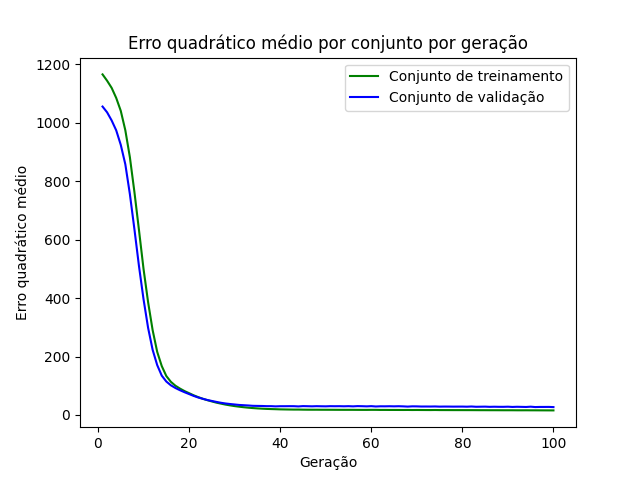

The data file committed next to this chart (first rows):
epoch, loss_train, loss_val
1, 1165, 1055
2, 1144, 1035
3, 1119, 1008
4, 1085, 973.9
5, 1041, 924.3
6, 974.3, 857.8
7, 882.1, 755.8
8, 762.6, 635.3
9, 632.5, 509.2
10, 499.6, 395.9
11, 386.1, 298.2
12, 290, 222.7
13, 215.9, 170.6
14, 167.3, 134.6
15, 133.3, 114.4
16, 113.4, 101.5
17, 100.1, 92.26
18, 90.27, 84.62
19, 81.74, 77.82
20, 74.53, 71.55
21, 67.33, 65.21
22, 61.09, 59.75
23, 55.41, 55.41
24, 50.66, 51.19
25, 46.28, 47.92
26, 42.11, 44.68
27, 38.76, 41.67
28, 35.47, 39.28
29, 32.8, 37.44
30, 30.32, 35.86
31, 28.3, 34.26
32, 26.46, 33.35
33, 24.92, 32.45
34, 23.56, 31.29
35, 22.47, 30.97
36, 21.52, 30.73
37, 20.72, 30.16
38, 20.19, 30.12
39, 19.73, 29.38
40, 19.18, 29.96
41, 18.89, 29.94
42, 18.63, 30.11
43, 18.43, 30.01
44, 18.43, 29.22
45, 18.16, 30.31
46, 17.99, 29.96
47, 17.9, 29.57
48, 17.94, 30.08
49, 17.8, 29.76
50, 17.79, 29.51
51, 17.74, 30.09
52, 17.67, 29.88
53, 17.6, 30.06
54, 17.56, 29.66
55, 17.57, 30.1
56, 17.54, 29.43
57, 17.44, 30.29
58, 17.37, 29.95
59, 17.36, 29.43
60, 17.52, 30.16
... 40 more rows
